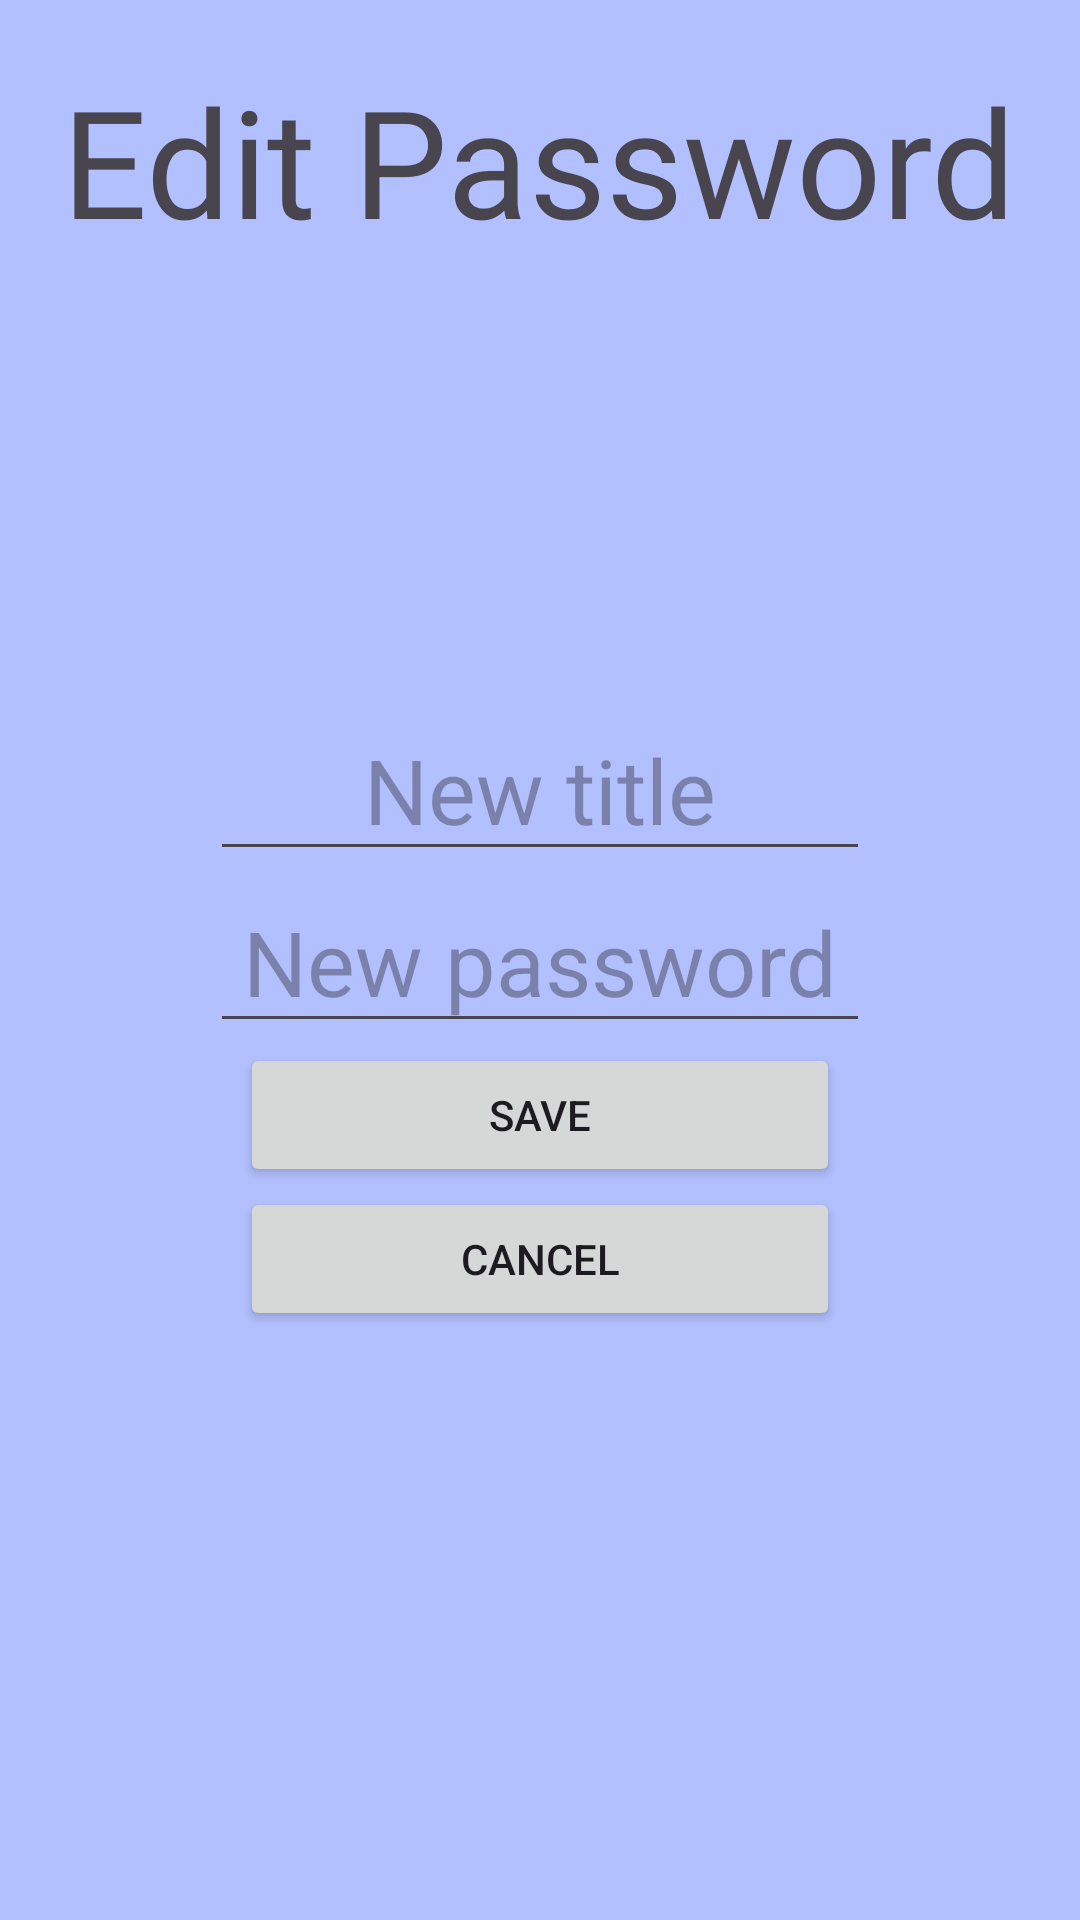

Write the Android layout XML for this screen, with the resource values it uses.
<!-- AndroidManifest.xml: application theme Theme.PassLock -->
<!-- res/layout/activity_password_edit.xml -->
<?xml version="1.0" encoding="utf-8"?>
<LinearLayout
    xmlns:android="http://schemas.android.com/apk/res/android"
    xmlns:tools="http://schemas.android.com/tools"
    android:layout_width="match_parent"
    android:layout_height="match_parent"
    android:orientation="vertical"
    android:background="#B3C0FF"
    >

    <TextView
        android:layout_width="wrap_content"
        android:layout_height="wrap_content"
        android:layout_gravity="center"
        android:layout_marginTop="20dp"
        android:fontFamily="@font/acme"
        android:text="Edit Password"
        android:textSize="50dp"></TextView>
    <LinearLayout
        android:layout_width="match_parent"
        android:layout_height="match_parent"
        android:layout_gravity="center"
        android:gravity="center"
        android:orientation="vertical"
        android:layout_marginBottom="50dp">

        <EditText
            android:layout_width="220dp"
            android:layout_height="wrap_content"
            android:id="@+id/etTitle"
            android:hint="New title"
            android:textSize="30sp"
            android:gravity="center"
            />
        <EditText
            android:layout_width="220dp"
            android:layout_height="wrap_content"
            android:id="@+id/etPassword"
            android:hint="New password"
            android:textSize="30sp"
            android:gravity="center"
            />
        <Button
            android:layout_width="200dp"
            android:layout_height="wrap_content"
            android:id="@+id/btnSave"
            android:text="save"
            />
        <Button
            android:layout_width="200dp"
            android:layout_height="wrap_content"
            android:id="@+id/btnCancel"
            android:text="cancel"
            />
    </LinearLayout>
</LinearLayout>
<!-- resources referenced by this layout -->
<resources>
  <style name="Theme.PassLock" parent="Base.Theme.PassLock" />
  <style name="Base.Theme.PassLock" parent="Theme.Material3.DayNight.NoActionBar">
          
          
      </style>
</resources>
